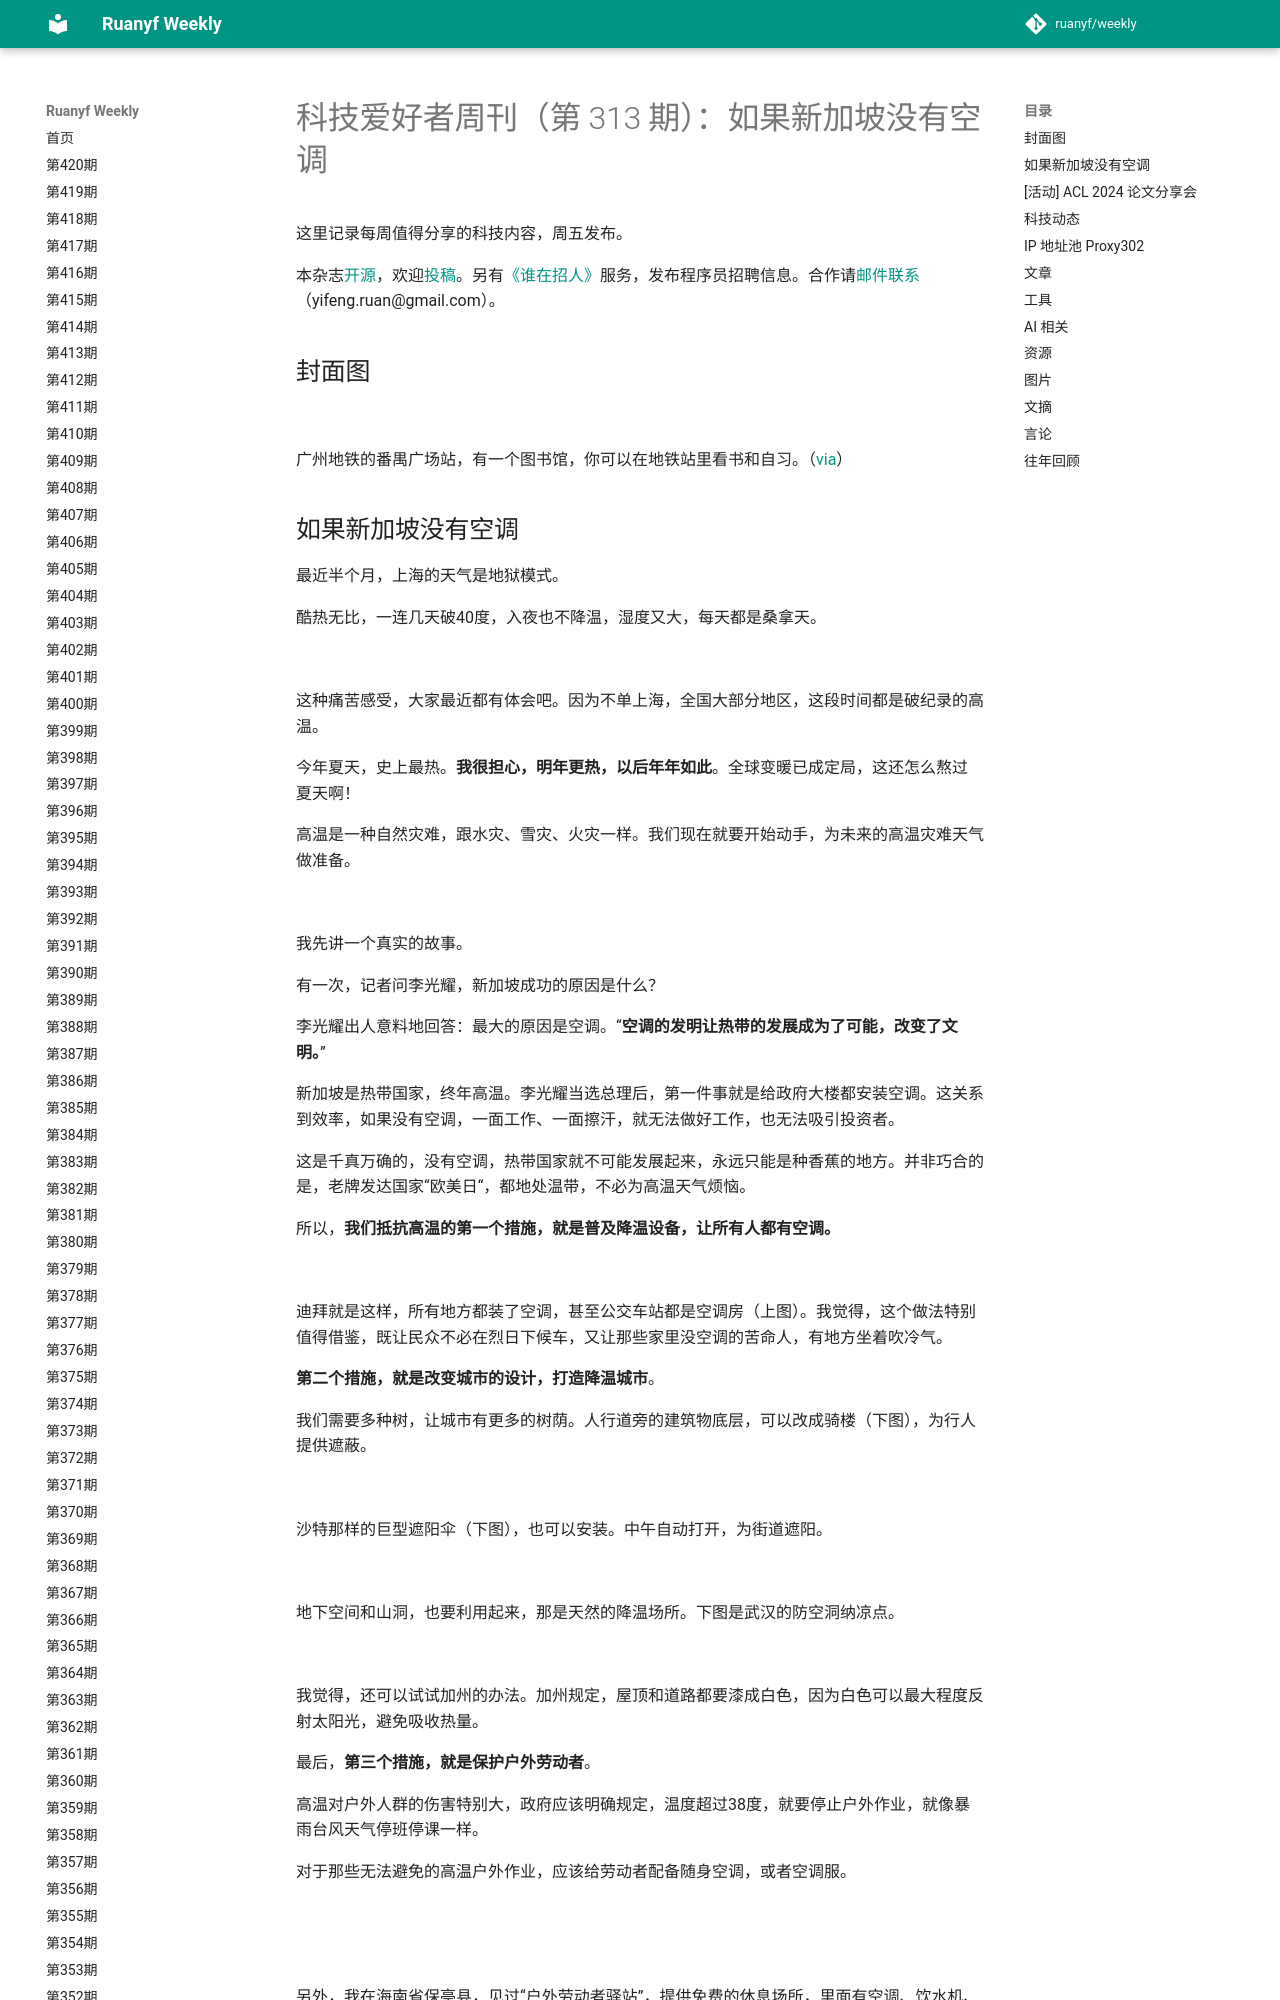

repository: xanxushu/weekly · page: issue-313/index.html · generator: mkdocs

# 科技爱好者周刊（第 313 期）：如果新加坡没有空调

这里记录每周值得分享的科技内容，周五发布。

本杂志[开源](https://github.com/ruanyf/weekly)，欢迎[投稿](https://github.com/ruanyf/weekly/issues)。另有[《谁在招人》](https://github.com/ruanyf/weekly/issues/4911)服务，发布程序员招聘信息。合作请[邮件联系](mailto:yifeng.ruan@gmail.com)（yifeng.ruan@gmail.com）。

## 封面图

![](https://cdn.beekka.com/blogimg/asset/202408/bg2024081417.webp)

广州地铁的番禺广场站，有一个图书馆，你可以在地铁站里看书和自习。（[via](https://www.sohu.com/a/591044861_100315)）

## 如果新加坡没有空调

最近半个月，上海的天气是地狱模式。

酷热无比，一连几天破40度，入夜也不降温，湿度又大，每天都是桑拿天。

![](https://cdn.beekka.com/blogimg/asset/202408/bg2024081419.webp)

这种痛苦感受，大家最近都有体会吧。因为不单上海，全国大部分地区，这段时间都是破纪录的高温。

今年夏天，史上最热。**我很担心，明年更热，以后年年如此**。全球变暖已成定局，这还怎么熬过夏天啊！

高温是一种自然灾难，跟水灾、雪灾、火灾一样。我们现在就要开始动手，为未来的高温灾难天气做准备。

![](https://cdn.beekka.com/blogimg/asset/202408/bg2024081420.webp)

我先讲一个真实的故事。

有一次，记者问李光耀，新加坡成功的原因是什么？

李光耀出人意料地回答：最大的原因是空调。“**空调的发明让热带的发展成为了可能，改变了文明。**”

新加坡是热带国家，终年高温。李光耀当选总理后，第一件事就是给政府大楼都安装空调。这关系到效率，如果没有空调，一面工作、一面擦汗，就无法做好工作，也无法吸引投资者。

这是千真万确的，没有空调，热带国家就不可能发展起来，永远只能是种香蕉的地方。并非巧合的是，老牌发达国家“欧美日“，都地处温带，不必为高温天气烦恼。

所以，**我们抵抗高温的第一个措施，就是普及降温设备，让所有人都有空调。**

![](https://cdn.beekka.com/blogimg/asset/202408/bg2024081421.webp)

迪拜就是这样，所有地方都装了空调，甚至公交车站都是空调房（上图）。我觉得，这个做法特别值得借鉴，既让民众不必在烈日下候车，又让那些家里没空调的苦命人，有地方坐着吹冷气。

**第二个措施，就是改变城市的设计，打造降温城市**。

我们需要多种树，让城市有更多的树荫。人行道旁的建筑物底层，可以改成骑楼（下图），为行人提供遮蔽。

![](https://cdn.beekka.com/blogimg/asset/202408/bg2024081422.webp)

沙特那样的巨型遮阳伞（下图），也可以安装。中午自动打开，为街道遮阳。

![](https://cdn.beekka.com/blogimg/asset/202408/bg2024081423.webp)

地下空间和山洞，也要利用起来，那是天然的降温场所。下图是武汉的防空洞纳凉点。

![](https://cdn.beekka.com/blogimg/asset/202408/bg2024081425.webp)

我觉得，还可以试试加州的办法。加州规定，屋顶和道路都要漆成白色，因为白色可以最大程度反射太阳光，避免吸收热量。

最后，**第三个措施，就是保护户外劳动者**。

高温对户外人群的伤害特别大，政府应该明确规定，温度超过38度，就要停止户外作业，就像暴雨台风天气停班停课一样。

对于那些无法避免的高温户外作业，应该给劳动者配备随身空调，或者空调服。

![](https://cdn.beekka.com/blogimg/asset/202408/bg2024081427.webp)

![](https://cdn.beekka.com/blogimg/asset/202408/bg2024081426.webp)

另外，我在海南省保亭县，见过“户外劳动者驿站”，提供免费的休息场所，里面有空调、饮水机、厕所等。

![](https://cdn.beekka.com/blogimg/asset/202408/bg2024081201.webp)

这种做法特别好，应该在所有城市推广。现在各大城市正好有很多空置的铺面，政府可以部分出资，改造成这样的”市民驿站“，既是劳动保护，又可以盘活房地产。
